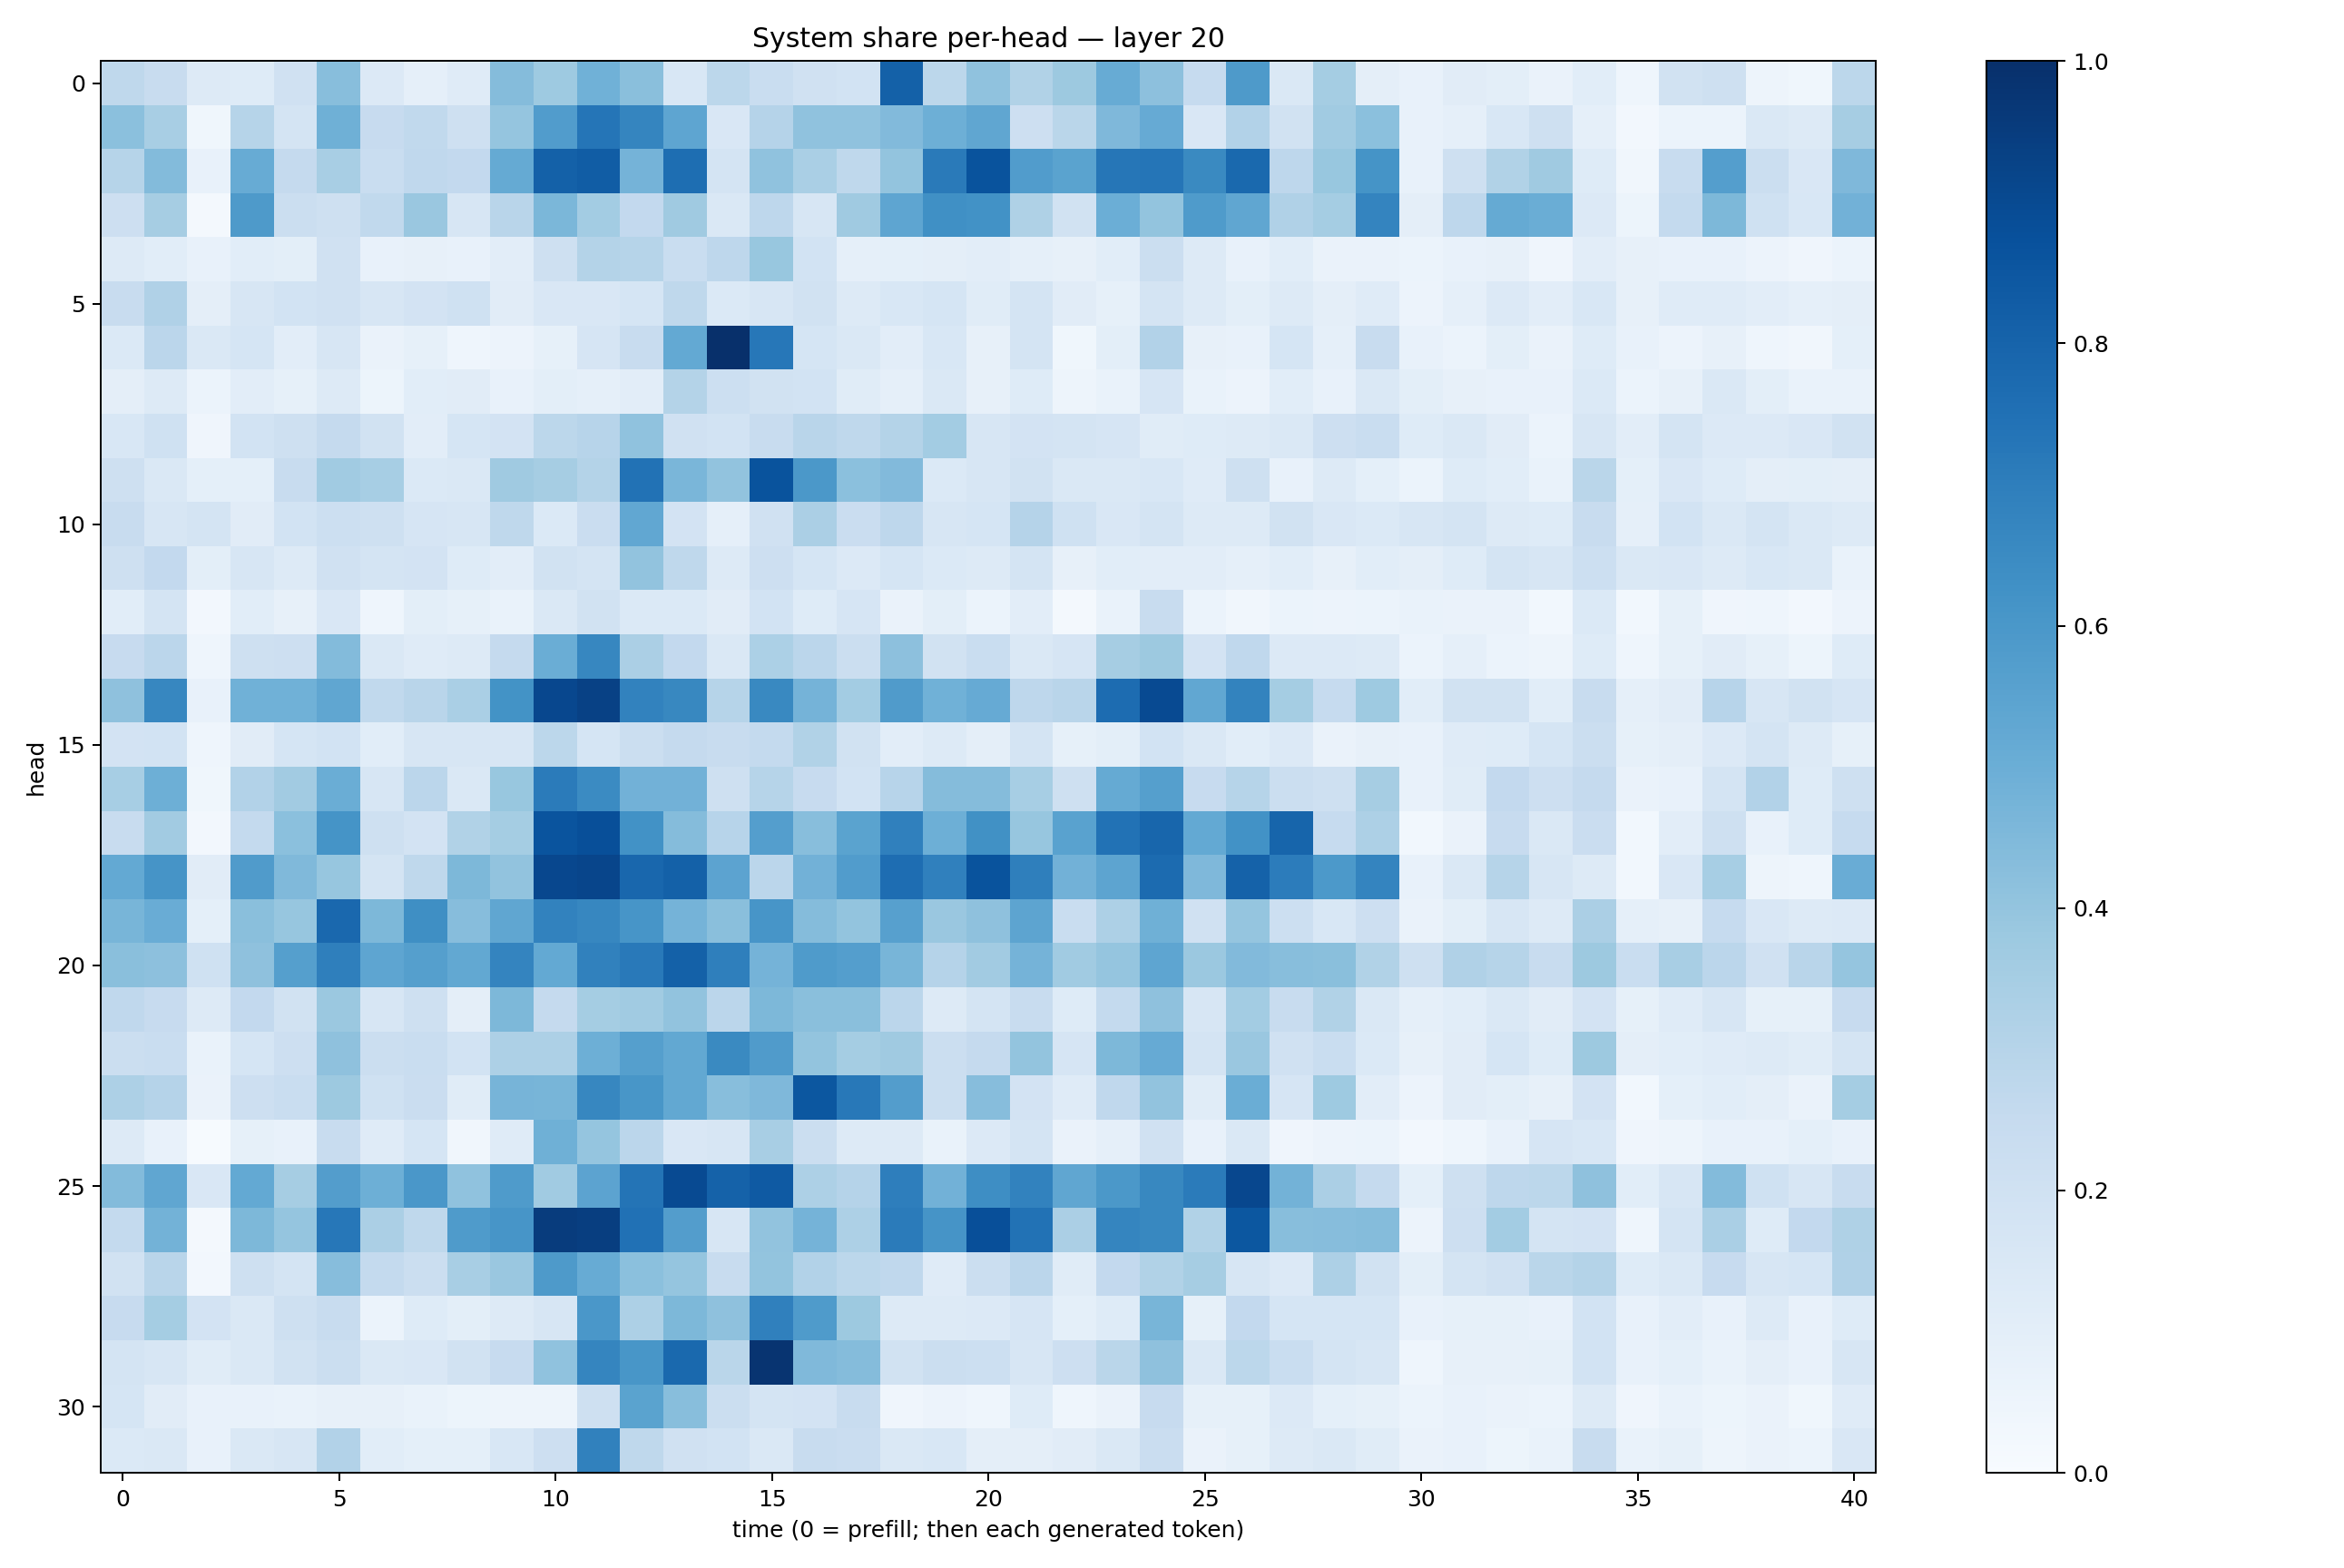

The data file committed next to this chart (first rows):
0.27032742, 0.23658341, 0.1303307, 0.1239669, 0.19752023, 0.4284976, 0.13449217, 0.08668789, 0.117284454, 0.43641979, 0.37238485, 0.48456737, 0.42527843, 0.15366837, 0.2778373, 0.23377639, 0.19894622, 0.18707727, 0.80985975, 0.28115052, 0.4093911, 0.31380552, 0.37786677, 0.5107602
0.4192, 0.3427, 0.03768, 0.2993, 0.1766, 0.4907, 0.2429, 0.2655, 0.2086, 0.3974, 0.5769, 0.7329, 0.668, 0.5363, 0.1518, 0.303, 0.4099, 0.407, 0.4424, 0.495, 0.5343, 0.2141, 0.2856, 0.4529
0.3002, 0.44, 0.0741, 0.5084, 0.2529, 0.3416, 0.2342, 0.2661, 0.2595, 0.5189, 0.8118, 0.8243, 0.4746, 0.76, 0.1773, 0.4092, 0.3397, 0.2716, 0.3992, 0.7123, 0.8636, 0.5755, 0.5473, 0.7293
0.2138, 0.3515, 0.02176, 0.5886, 0.219, 0.2109, 0.2635, 0.3865, 0.1639, 0.2904, 0.4601, 0.3563, 0.2614, 0.37, 0.1477, 0.2756, 0.1605, 0.3699, 0.5376, 0.6313, 0.6229, 0.3219, 0.1886, 0.4962
0.1313, 0.1059, 0.07116, 0.1081, 0.1009, 0.1985, 0.07529, 0.08182, 0.07513, 0.1028, 0.2088, 0.308, 0.2975, 0.2338, 0.2766, 0.3878, 0.1844, 0.08791, 0.09102, 0.09679, 0.1052, 0.08651, 0.08174, 0.1085
0.2404, 0.3176, 0.0951, 0.1616, 0.1856, 0.1971, 0.1568, 0.1835, 0.1998, 0.1128, 0.15, 0.1505, 0.1694, 0.2708, 0.14, 0.1621, 0.191, 0.1256, 0.1559, 0.1691, 0.1145, 0.1726, 0.1101, 0.08294
0.1395, 0.2819, 0.1477, 0.1708, 0.1022, 0.1613, 0.06423, 0.08469, 0.0463, 0.05484, 0.08414, 0.1642, 0.2409, 0.523, 0.9967, 0.7229, 0.1687, 0.1477, 0.1017, 0.1561, 0.08027, 0.1723, 0.03672, 0.101
0.09413, 0.1261, 0.06037, 0.1049, 0.08382, 0.1317, 0.05314, 0.1075, 0.1131, 0.07326, 0.09896, 0.08615, 0.1023, 0.3073, 0.2183, 0.193, 0.1857, 0.1142, 0.08638, 0.1418, 0.07923, 0.1222, 0.04883, 0.06916
0.1551, 0.2006, 0.04142, 0.1868, 0.2065, 0.2514, 0.1941, 0.1029, 0.1702, 0.1819, 0.2805, 0.2952, 0.4077, 0.1967, 0.1869, 0.2407, 0.29, 0.2704, 0.3058, 0.3574, 0.1638, 0.1807, 0.1745, 0.1672
0.2069, 0.1438, 0.09131, 0.09315, 0.2375, 0.3659, 0.3461, 0.1391, 0.1445, 0.3678, 0.349, 0.3051, 0.7451, 0.4643, 0.4047, 0.8647, 0.596, 0.421, 0.4433, 0.1394, 0.1613, 0.1937, 0.1451, 0.1442
0.2359, 0.1628, 0.1743, 0.1113, 0.1838, 0.2151, 0.2049, 0.1645, 0.1609, 0.2717, 0.1392, 0.2279, 0.5281, 0.1826, 0.08924, 0.1964, 0.3323, 0.229, 0.2736, 0.1578, 0.1704, 0.302, 0.2022, 0.1494
0.2068, 0.2583, 0.09929, 0.1568, 0.13, 0.1979, 0.1771, 0.1828, 0.1211, 0.1017, 0.1882, 0.176, 0.4049, 0.2712, 0.1257, 0.2127, 0.1713, 0.1357, 0.1718, 0.1382, 0.1279, 0.1775, 0.07972, 0.1058
0.1091, 0.1733, 0.02424, 0.1091, 0.08187, 0.1499, 0.04342, 0.09849, 0.08311, 0.06747, 0.1415, 0.1894, 0.1399, 0.1406, 0.1123, 0.1838, 0.1225, 0.1673, 0.06259, 0.09832, 0.06026, 0.1049, 0.02321, 0.06918
0.2457, 0.283, 0.04455, 0.2046, 0.2133, 0.4398, 0.1414, 0.1197, 0.128, 0.2509, 0.5009, 0.6674, 0.3345, 0.2591, 0.1447, 0.3282, 0.2815, 0.225, 0.416, 0.1945, 0.2341, 0.1452, 0.1668, 0.3487
0.4105, 0.6651, 0.07368, 0.4862, 0.4876, 0.5318, 0.265, 0.2916, 0.3369, 0.6209, 0.91, 0.9318, 0.6797, 0.6619, 0.2995, 0.6598, 0.4735, 0.3579, 0.5792, 0.4863, 0.5147, 0.2755, 0.2922, 0.766
0.18, 0.1863, 0.04528, 0.1124, 0.1684, 0.1844, 0.1056, 0.1632, 0.158, 0.1577, 0.2797, 0.1714, 0.2246, 0.2502, 0.2376, 0.2556, 0.3159, 0.1886, 0.1021, 0.1322, 0.09663, 0.1775, 0.08571, 0.1002
0.347, 0.4926, 0.03545, 0.3122, 0.3615, 0.5025, 0.1605, 0.2818, 0.1471, 0.3887, 0.71, 0.6507, 0.4813, 0.4829, 0.2035, 0.2985, 0.2449, 0.1869, 0.2936, 0.4366, 0.4362, 0.3461, 0.2044, 0.5164
0.2369, 0.3624, 0.02626, 0.2544, 0.4214, 0.6135, 0.2049, 0.1829, 0.313, 0.3535, 0.8619, 0.8811, 0.6227, 0.434, 0.2937, 0.5675, 0.4281, 0.5474, 0.6898, 0.4949, 0.6276, 0.3909, 0.5524, 0.7452
0.5203, 0.6127, 0.111, 0.5785, 0.4454, 0.3941, 0.1788, 0.2722, 0.4549, 0.4024, 0.9078, 0.9165, 0.7868, 0.812, 0.5442, 0.2839, 0.4838, 0.5761, 0.7618, 0.6905, 0.864, 0.6952, 0.4829, 0.5395
0.4652, 0.5047, 0.09113, 0.4249, 0.3927, 0.7817, 0.4546, 0.6339, 0.4302, 0.5327, 0.6821, 0.6654, 0.6064, 0.4749, 0.4248, 0.6074, 0.4341, 0.4013, 0.559, 0.3835, 0.414, 0.5392, 0.2318, 0.3265
0.4227, 0.4151, 0.1995, 0.4125, 0.5659, 0.6929, 0.5385, 0.5631, 0.526, 0.6741, 0.5222, 0.6839, 0.7181, 0.809, 0.6929, 0.474, 0.5852, 0.5672, 0.4663, 0.3014, 0.3617, 0.4735, 0.3634, 0.3983
0.2693, 0.2441, 0.1321, 0.2584, 0.189, 0.3805, 0.1611, 0.2047, 0.09664, 0.4553, 0.2508, 0.3522, 0.3638, 0.4053, 0.283, 0.4559, 0.4229, 0.4234, 0.2848, 0.1327, 0.1722, 0.2391, 0.1213, 0.2539
0.2202, 0.2316, 0.06881, 0.1716, 0.2118, 0.413, 0.2214, 0.2315, 0.1872, 0.3279, 0.3264, 0.4948, 0.5645, 0.5266, 0.6534, 0.5799, 0.4011, 0.354, 0.3674, 0.2262, 0.2503, 0.4002, 0.1678, 0.4563
0.3267, 0.3046, 0.06554, 0.2143, 0.2312, 0.3755, 0.2004, 0.2291, 0.1158, 0.4711, 0.4668, 0.6654, 0.6046, 0.5256, 0.428, 0.45, 0.849, 0.7203, 0.574, 0.2188, 0.4318, 0.1799, 0.1181, 0.2689
0.1253, 0.07324, 0.006332, 0.08489, 0.07548, 0.237, 0.1183, 0.1683, 0.03232, 0.1188, 0.4909, 0.396, 0.2813, 0.1523, 0.1573, 0.3412, 0.2264, 0.1311, 0.1295, 0.06851, 0.1365, 0.1727, 0.06258, 0.08876
0.4401, 0.5329, 0.1503, 0.5234, 0.3485, 0.5712, 0.4945, 0.599, 0.4088, 0.5825, 0.367, 0.543, 0.7357, 0.8979, 0.8069, 0.8377, 0.3271, 0.3042, 0.6972, 0.483, 0.6373, 0.6807, 0.5332, 0.5949
0.2549, 0.4792, 0.02201, 0.4555, 0.3963, 0.7247, 0.3352, 0.2701, 0.5821, 0.6065, 0.9495, 0.9425, 0.7462, 0.5719, 0.1579, 0.4031, 0.4729, 0.3268, 0.7088, 0.6106, 0.8823, 0.743, 0.3324, 0.669
0.1926, 0.2913, 0.02723, 0.2054, 0.1776, 0.4297, 0.2556, 0.2244, 0.3411, 0.3856, 0.5886, 0.5099, 0.4194, 0.3977, 0.239, 0.402, 0.309, 0.2796, 0.2671, 0.1211, 0.2204, 0.2833, 0.1153, 0.2609
0.245, 0.3531, 0.1832, 0.1422, 0.2095, 0.2349, 0.05862, 0.1248, 0.1005, 0.1292, 0.157, 0.5984, 0.3263, 0.4535, 0.4114, 0.6891, 0.5842, 0.3776, 0.126, 0.1299, 0.1333, 0.1656, 0.09079, 0.1247
0.1761, 0.1628, 0.1155, 0.1469, 0.1898, 0.2194, 0.1412, 0.1513, 0.1908, 0.244, 0.4072, 0.6681, 0.6031, 0.7802, 0.2853, 0.9825, 0.4466, 0.4364, 0.194, 0.2227, 0.2176, 0.1638, 0.2112, 0.287
0.1711, 0.1128, 0.07562, 0.07197, 0.06974, 0.08114, 0.08188, 0.06834, 0.05338, 0.04807, 0.04955, 0.2048, 0.5476, 0.4278, 0.2245, 0.1738, 0.1834, 0.242, 0.03996, 0.05836, 0.04675, 0.1211, 0.0455, 0.06263
0.1378, 0.1425, 0.07308, 0.1462, 0.1603, 0.309, 0.109, 0.08993, 0.09064, 0.156, 0.2116, 0.6863, 0.2701, 0.1983, 0.1846, 0.148, 0.2354, 0.2294, 0.1454, 0.1535, 0.09607, 0.09481, 0.1117, 0.1411
